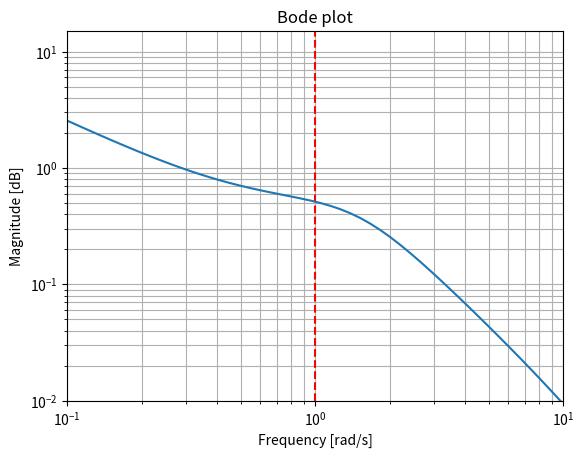
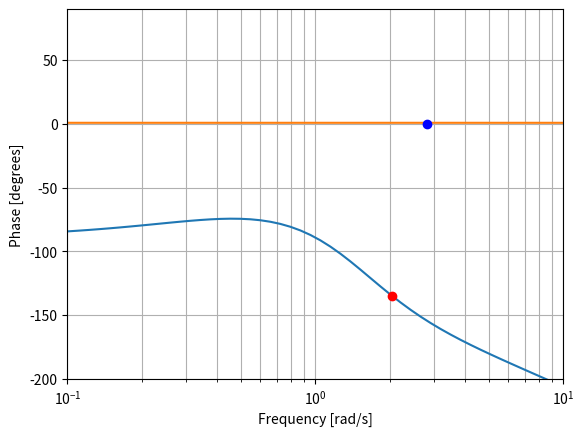

Here is the Python script that generated these plots, in order:
from scipy.optimize import root_scalar
from scipy import signal
import numpy as np
import matplotlib.pyplot as plt
from scipy.interpolate import interp1d

# Define the system (numerator and denominator of the transfer function)
num = [16, 8]
den = [1, 16, 32, 32, 0]
# Target value in radians (-45 degrees)
target_value_final = -3*np.pi / 4

# Define the function based on the given equation
def func_final(x):
    return (1/4) * np.arctan(2*x) - np.pi/2 - np.arctan(x/2) - 2*np.arctan(x/4) - target_value_final



# Define the frequency range for the Bode plot


# Create a transfer function system
system = signal.TransferFunction(num, den)


# Generate the Bode plot
w, mag, phase = signal.bode(system)
# Plot magnitude

plt.axvline(x=1, color='r', linestyle='--')  # Add vertical line at the first asymptote

plt.xlim(0.1, 10)
plt.semilogx(w, 10**(mag/20))
plt.title('Bode plot')
plt.xlabel('Frequency [rad/s]')
plt.ylabel('Magnitude [dB]')
plt.yscale('log')
plt.ylim(0.01, 15)
plt.grid(True, which='both')
plt.figure()

# Plot phase

plt.semilogx(w, phase)
plt.xlabel('Frequency [rad/s]')
plt.ylabel('Phase [degrees]')
plt.xlim(0.1, 10)
plt.ylim(-200, 90)
plt.plot(func_final(w))
plt.plot(2.038324649571132, -135, 'ro')
plt.plot(2.816950008351725, 0, 'bo')
plt.grid(True, which='both',)
plt.figure()


f_interp = interp1d(phase, w)

# Desired y-value
desired_y = -135

# Get the corresponding x-value(s)
x_val = f_interp(desired_y)

print(f"x-value for y={desired_y}: {x_val}")

plt.show()


# Target value in radians (-135 degrees)
target_value_final = -3*np.pi / 4

# Define the function based on the given equation
def func_final(x):
    return np.arctan(2*x) - np.pi/2 - np.arctan(x/2) - 2*np.arctan(x/4) - target_value_final

# Solve using Brent's method within a reasonable bracket
solution_final = root_scalar(func_final, bracket=[-10, 10], method='brentq')

# Check if the solution was found
if solution_final.converged:
    print(f"Solution for x: {solution_final.root}")
else:
    print("No solution found.")
    
print(func_final(2.816950008351725))



